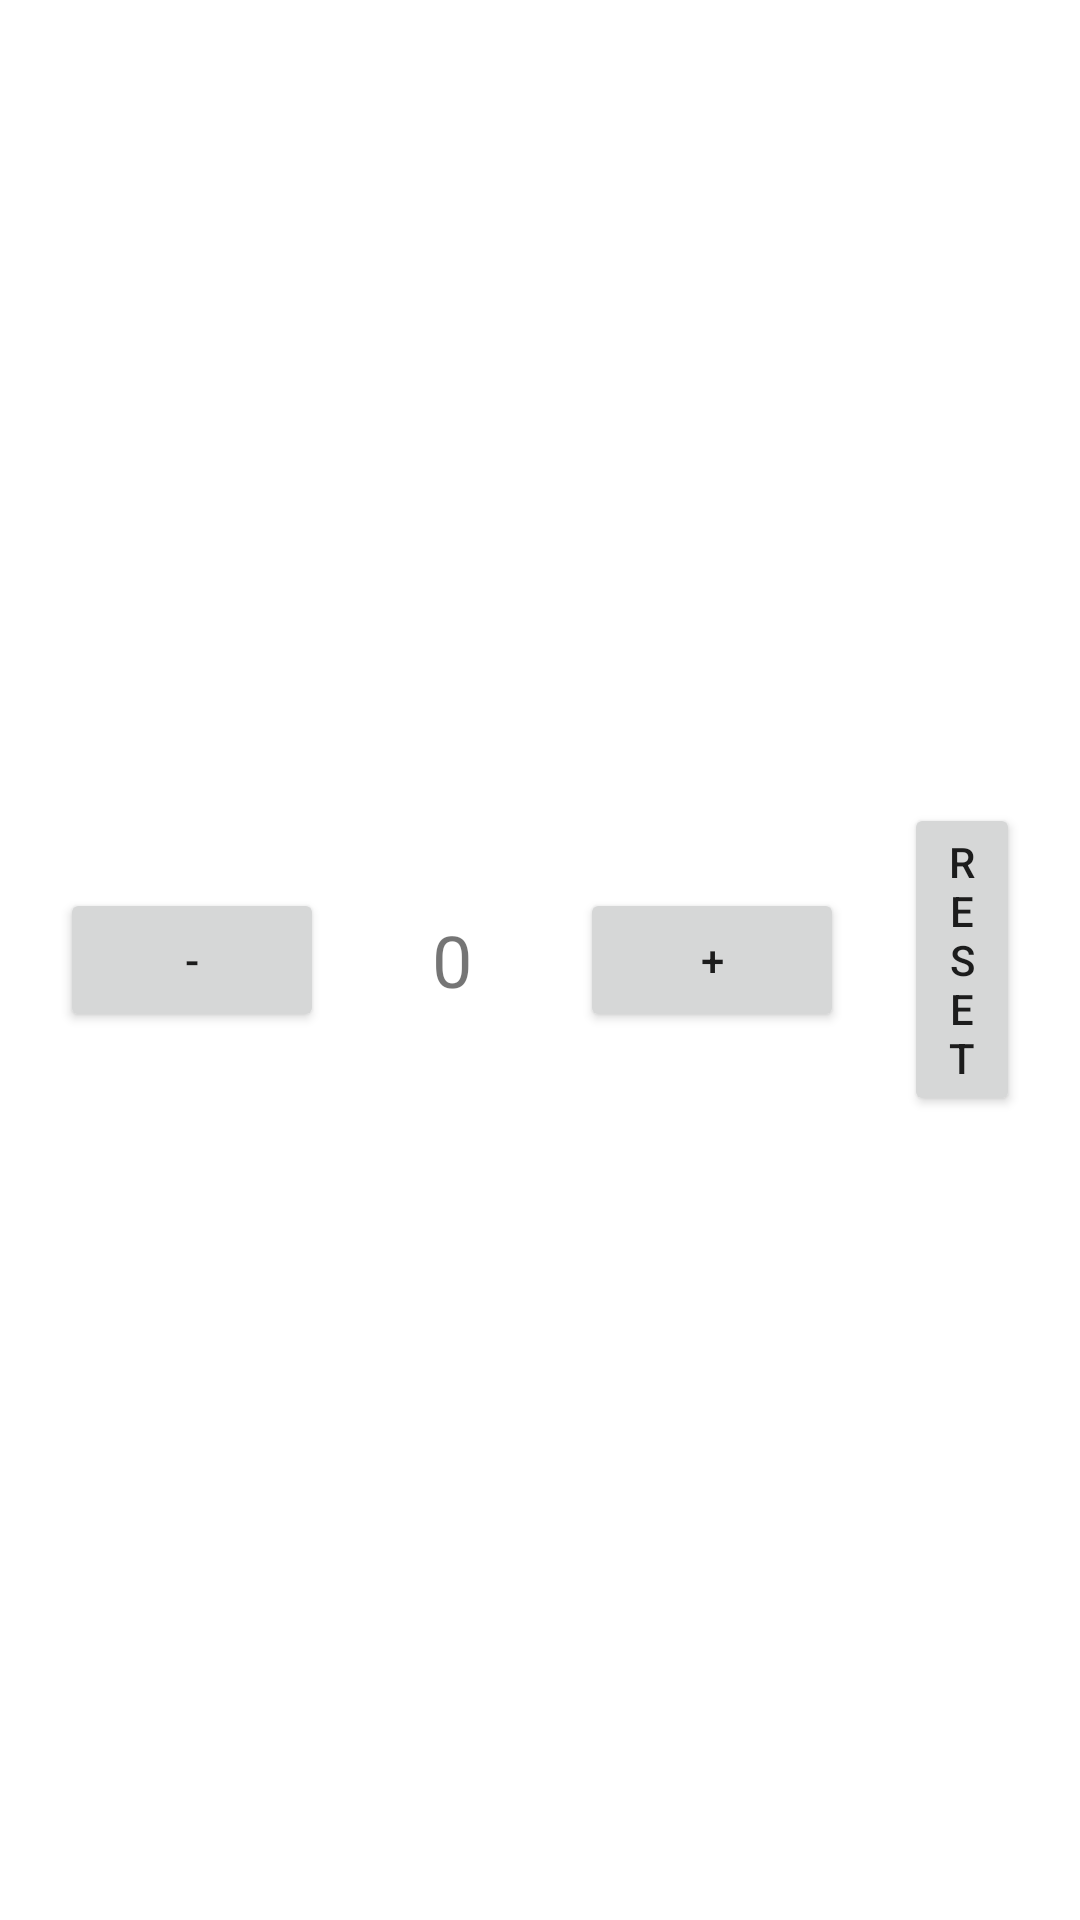

This screen was rendered from an Android layout file. Write that file and the resources it references.
<!-- AndroidManifest.xml: application theme Theme.BnccProject -->
<!-- res/layout/fragment_counter.xml -->
<?xml version="1.0" encoding="utf-8"?>
<LinearLayout xmlns:android="http://schemas.android.com/apk/res/android"
    android:layout_width="match_parent"
    android:layout_height="match_parent"
    android:gravity="center"
    android:orientation="horizontal"
    android:padding="20dp">

    <Button
        android:id="@+id/decrement_button"
        android:layout_width="wrap_content"
        android:layout_height="wrap_content"
        android:text="-" />

    <TextView
        android:id="@+id/counter_text_view"
        android:layout_width="wrap_content"
        android:layout_height="wrap_content"
        android:layout_marginLeft="20dp"
        android:padding="16dp"
        android:text="0"
        android:textSize="24sp" />

    <Button
        android:id="@+id/increment_button"
        android:layout_width="wrap_content"
        android:layout_height="wrap_content"
        android:layout_marginLeft="20dp"
        android:text="+" />

    <Button
        android:id="@+id/reset_button"
        android:layout_width="wrap_content"
        android:layout_height="wrap_content"
        android:layout_marginLeft="20dp"
        android:text="Reset" />

</LinearLayout>
<!-- resources referenced by this layout -->
<resources>
  <style name="Theme.BnccProject" parent="Theme.MaterialComponents.DayNight.DarkActionBar">
          
          <item name="colorPrimary">@color/purple_500</item>
          <item name="colorPrimaryVariant">@color/purple_700</item>
          <item name="colorOnPrimary">@color/white</item>
          
          <item name="colorSecondary">@color/teal_200</item>
          <item name="colorSecondaryVariant">@color/teal_700</item>
          <item name="colorOnSecondary">@color/black</item>
          
          <item name="android:statusBarColor">?attr/colorPrimaryVariant</item>
          
      </style>
  <!-- not gathered from this repository: default colours our renderer supplied (Android Studio template values) -->
  <color name="purple_500">#FF6200EE</color>
  <color name="purple_700">#FF3700B3</color>
  <color name="teal_200">#FF03DAC5</color>
  <color name="teal_700">#FF018786</color>
  <color name="black">#FF000000</color>
  <color name="white">#FFFFFFFF</color>
</resources>
